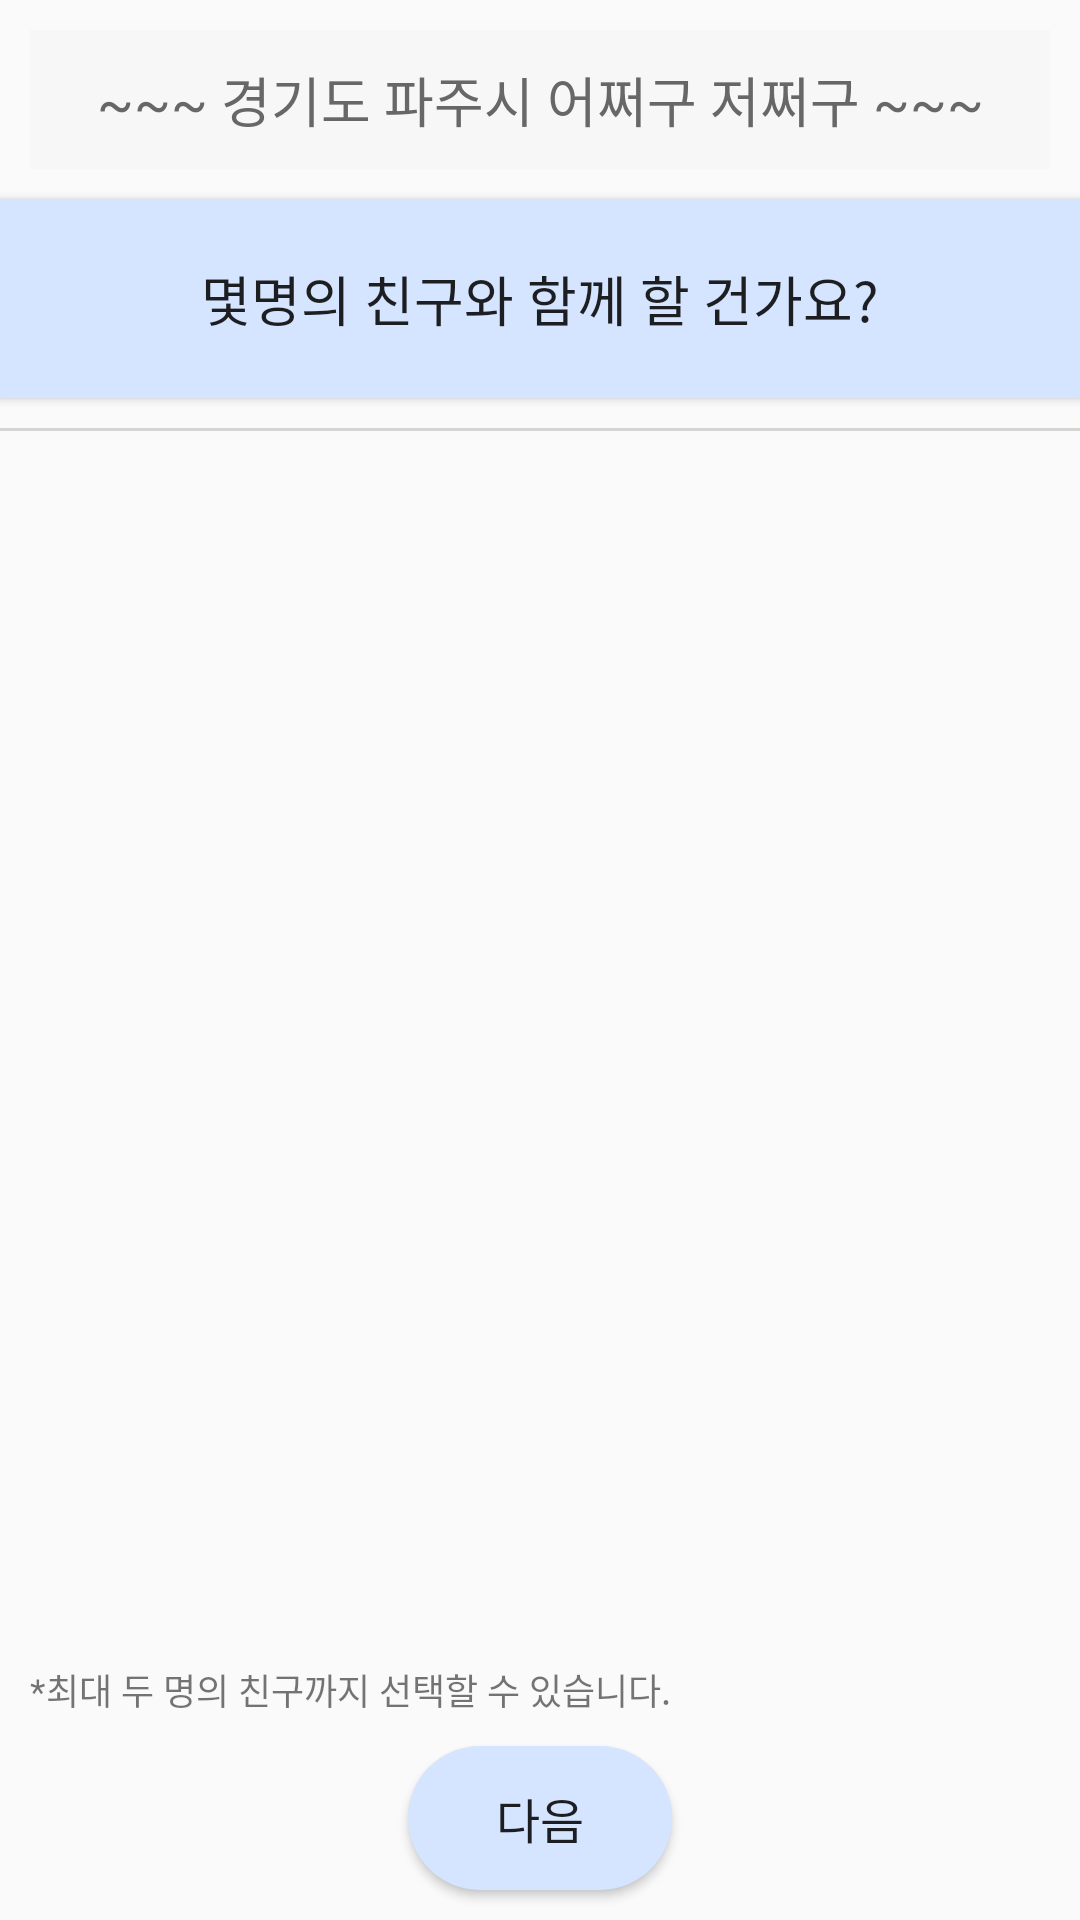

The Android layout XML behind this screen, and the referenced resources:
<!-- AndroidManifest.xml: application theme Theme.FItaPet -->
<!-- res/layout/fragment_choose_friend.xml -->
<?xml version="1.0" encoding="utf-8"?>

<LinearLayout xmlns:android="http://schemas.android.com/apk/res/android"
    xmlns:app="http://schemas.android.com/apk/res-auto"
    android:layout_width="match_parent"
    android:layout_height="match_parent"
    xmlns:tools="http://schemas.android.com/tools"
    android:orientation="vertical"
    android:id="@+id/home"
    tools:context=".PetsitterList.DogServiceFragment">

    <TextView
        android:layout_width="match_parent"
        android:layout_height="wrap_content"
        android:layout_margin="10dp"
        android:gravity="center"
        android:layout_gravity="center"
        android:fontFamily="@font/nanum_gothic_bold"
        android:textColor="#676767"
        android:background="#F7F7F7"
        android:padding="10dp"
        android:textSize="18dp"
        android:text="~~~ 경기도 파주시 어쩌구 저쩌구 ~~~" />

    <Button
        android:layout_width="match_parent"
        android:layout_height="wrap_content"
        android:layout_gravity="center"
        android:padding="20dp"
        android:background="@color/main"
        android:textSize="18dp"
        android:fontFamily="@font/nanum_gothic_bold"
        android:text="몇명의 친구와 함께 할 건가요?" />

    <View
        android:layout_width="match_parent"
        android:layout_height="1dp"
        android:background="#D4D4D3"
        android:layout_marginTop="10dp" />

    <androidx.recyclerview.widget.RecyclerView
        android:id="@+id/friend_choose_recyclerview"
        android:layout_width="match_parent"
        android:layout_height="match_parent"
        android:layout_weight="1"/>

    <TextView
        android:layout_width="match_parent"
        android:layout_height="wrap_content"
        android:text="*최대 두 명의 친구까지 선택할 수 있습니다."
        android:fontFamily="@font/nanum_gothic"
        android:textSize="12dp"
        android:layout_marginTop="10dp"
        android:layout_marginLeft="10dp" />

    <Button
        android:layout_width="wrap_content"
        android:layout_height="wrap_content"
        android:layout_gravity="center"
        android:layout_marginTop="10dp"
        android:layout_marginBottom="10dp"
        android:text="다음"
        android:fontFamily="@font/nanum_gothic_bold"
        android:textSize="16dp"
        android:background="@drawable/solid_button"
        android:id="@+id/go_next_page"/>

</LinearLayout>
<!-- resources referenced by this layout -->
<resources>
  <color name="main">#d5e5ff</color>
  <!-- drawable solid_button (drawable) -->
  <?xml version="1.0" encoding="utf-8"?>
  
  <shape xmlns:android="http://schemas.android.com/apk/res/android">
  
      <solid
          android:color="@color/main" />
  
      <corners
          android:radius="30dp"/>
  
  </shape>
  <style name="Theme.FItaPet" parent="Theme.AppCompat.Light.DarkActionBar">
          
          <item name="colorPrimary">@color/main</item>
          <item name="colorPrimaryVariant">@color/purple_700</item>
          <item name="colorOnPrimary">@color/white</item>
          
          <item name="colorSecondary">@color/teal_200</item>
          <item name="colorSecondaryVariant">@color/teal_700</item>
          <item name="colorOnSecondary">@color/black</item>
          
          <item name="android:statusBarColor">@color/main</item>
          
      </style>
  <color name="purple_700">#FF3700B3</color>
  <color name="white">#FFFFFFFF</color>
  <color name="teal_200">#FF03DAC5</color>
  <color name="teal_700">#FF018786</color>
  <color name="black">#FF000000</color>
</resources>
